Run: headless pygame with SDL's dummy video driver; simulated clock (each Clock.tick advances the game by its frame time, no real sleeping); random seed 0; keys injected as events and as key.get_pressed() state; mouse plan: one left click at the window centre at the start of phase 2, then a move to the lower-right quarter at the start of phase 3.
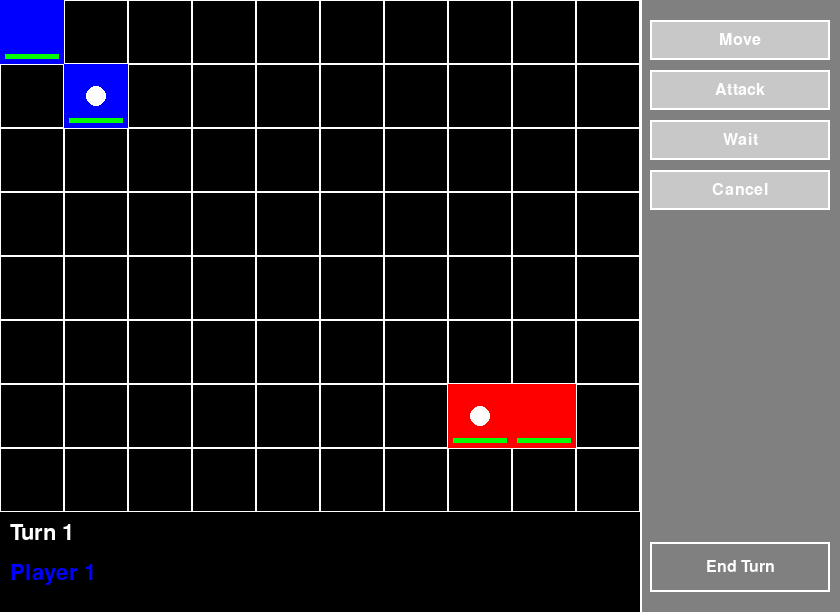
Frame 1 of 4 · flips 1–60 · no input
Frame 2 of 4 · flips 61–180 · clicked the window centre · tapped SPACE, RETURN · held RIGHT (→), D · screen unchanged from frame 1, image omitted
Frame 3 of 4 · flips 181–300 · moved the mouse to the lower-right quarter · held DOWN (↓), S · screen unchanged from frame 2, image omitted
Frame 4 of 4 · flips 301–420 · held LEFT (←), A, UP (↑), W · screen unchanged from frame 3, image omitted

The pygame program that drew these frames:

import pygame
import sys
from enum import Enum
from typing import List, Tuple, Optional, Dict

# Initialize Pygame
pygame.init()

# Constants
TILE_SIZE = 64
GRID_WIDTH = 10
GRID_HEIGHT = 8
SIDEBAR_WIDTH = 200
SCREEN_WIDTH = GRID_WIDTH * TILE_SIZE + SIDEBAR_WIDTH
SCREEN_HEIGHT = GRID_HEIGHT * TILE_SIZE + 100
FPS = 60

# Colors
WHITE = (255, 255, 255)
BLACK = (0, 0, 0)
RED = (255, 0, 0)
BLUE = (0, 0, 255)
GRAY = (128, 128, 128)
GREEN = (0, 255, 0)
DARK_GREEN = (0, 100, 0)
LIGHT_GRAY = (200, 200, 200)
TRANSPARENT_GREEN = (0, 255, 0, 128)

class Button:
    def __init__(self, x: int, y: int, width: int, height: int, text: str, enabled: bool = True):
        self.rect = pygame.Rect(x, y, width, height)
        self.text = text
        self.color = GRAY
        self.hover_color = DARK_GREEN
        self.disabled_color = LIGHT_GRAY
        self.text_color = WHITE
        self.font = pygame.font.Font(None, 24)
        self.is_hovered = False
        self.enabled = enabled

    def draw(self, screen):
        if not self.enabled:
            color = self.disabled_color
        else:
            color = self.hover_color if self.is_hovered else self.color
        
        pygame.draw.rect(screen, color, self.rect)
        pygame.draw.rect(screen, WHITE, self.rect, 2)
        
        text_surface = self.font.render(self.text, True, self.text_color)
        text_rect = text_surface.get_rect(center=self.rect.center)
        screen.blit(text_surface, text_rect)

    def handle_event(self, event) -> bool:
        if not self.enabled:
            return False
            
        if event.type == pygame.MOUSEMOTION:
            self.is_hovered = self.rect.collidepoint(event.pos)
            
        elif event.type == pygame.MOUSEBUTTONDOWN:
            if self.is_hovered:
                return True
        return False

class UnitType(Enum):
    SOLDIER = 1
    ARCHER = 2

    def get_info(self) -> Dict:
        if self == UnitType.SOLDIER:
            return {
                "name": "Soldier",
                "description": "Strong melee unit",
                "max_hp": 100,
                "attack": 50,
                "move_range": 3,
                "attack_range": 1
            }
        else:
            return {
                "name": "Archer",
                "description": "Ranged attack unit",
                "max_hp": 75,
                "attack": 40,
                "move_range": 2,
                "attack_range": 3
            }

class Unit:
    def __init__(self, unit_type: UnitType, x: int, y: int, player: int):
        self.unit_type = unit_type
        self.x = x
        self.y = y
        self.player = player
        self.moved = False
        self.attacked = False
        
        info = unit_type.get_info()
        self.max_hp = info["max_hp"]
        self.attack = info["attack"]
        self.move_range = info["move_range"]
        self.attack_range = info["attack_range"]
        self.hp = self.max_hp

class GUI:
    def __init__(self, game):
        self.game = game
        self.action_buttons = {
            "move": Button(SCREEN_WIDTH - 190, 20, 180, 40, "Move"),
            "attack": Button(SCREEN_WIDTH - 190, 70, 180, 40, "Attack"),
            "wait": Button(SCREEN_WIDTH - 190, 120, 180, 40, "Wait"),
            "cancel": Button(SCREEN_WIDTH - 190, 170, 180, 40, "Cancel"),
            "end_turn": Button(SCREEN_WIDTH - 190, SCREEN_HEIGHT - 70, 180, 50, "End Turn")
        }
        self.mode = "normal"  # normal, move, attack
        self.font = pygame.font.Font(None, 24)
        self.title_font = pygame.font.Font(None, 32)

    def draw_sidebar(self):
        # Draw sidebar background
        sidebar_rect = pygame.Rect(SCREEN_WIDTH - SIDEBAR_WIDTH, 0, SIDEBAR_WIDTH, SCREEN_HEIGHT)
        pygame.draw.rect(self.game.screen, GRAY, sidebar_rect)
        pygame.draw.line(self.game.screen, WHITE, (SCREEN_WIDTH - SIDEBAR_WIDTH, 0), 
                        (SCREEN_WIDTH - SIDEBAR_WIDTH, SCREEN_HEIGHT), 2)

        # Draw action buttons
        for button in self.action_buttons.values():
            button.draw(self.game.screen)

        # Draw unit info if selected
        if self.game.selected_unit:
            unit = self.game.selected_unit
            info = unit.unit_type.get_info()
            
            # Unit title
            title = self.title_font.render(info["name"], True, WHITE)
            self.game.screen.blit(title, (SCREEN_WIDTH - 190, 220))
            
            # Unit stats
            stats_text = [
                f"HP: {unit.hp}/{unit.max_hp}",
                f"Attack: {unit.attack}",
                f"Move Range: {unit.move_range}",
                f"Attack Range: {unit.attack_range}",
                f"Status: {'Acted' if unit.moved and unit.attacked else 'Ready'}"
            ]
            
            for i, text in enumerate(stats_text):
                surface = self.font.render(text, True, WHITE)
                self.game.screen.blit(surface, (SCREEN_WIDTH - 190, 260 + i * 25))

    def draw_game_info(self):
        # Draw current player and turn info
        player_color = BLUE if self.game.current_player == 1 else RED
        turn_text = self.title_font.render(f"Turn {self.game.turn}", True, WHITE)
        player_text = self.title_font.render(f"Player {self.game.current_player}", True, player_color)
        
        self.game.screen.blit(turn_text, (10, SCREEN_HEIGHT - 90))
        self.game.screen.blit(player_text, (10, SCREEN_HEIGHT - 50))

    def update_button_states(self):
        selected = self.game.selected_unit
        
        for button in self.action_buttons.values():
            button.enabled = True
        
        if not selected:
            self.action_buttons["move"].enabled = False
            self.action_buttons["attack"].enabled = False
            self.action_buttons["wait"].enabled = False
            self.action_buttons["cancel"].enabled = False
        else:
            if selected.moved:
                self.action_buttons["move"].enabled = False
            if selected.attacked:
                self.action_buttons["attack"].enabled = False

    def handle_button_events(self, event) -> bool:
        for action, button in self.action_buttons.items():
            if button.handle_event(event):
                if action == "move":
                    self.mode = "move"
                elif action == "attack":
                    self.mode = "attack"
                elif action == "wait":
                    if self.game.selected_unit:
                        self.game.selected_unit.moved = True
                        self.game.selected_unit.attacked = True
                        self.game.selected_unit = None
                    self.mode = "normal"
                elif action == "cancel":
                    self.game.selected_unit = None
                    self.mode = "normal"
                elif action == "end_turn":
                    self.game.end_turn()
                    self.game.selected_unit = None
                    self.mode = "normal"
                return True
        return False

class Game:
    def __init__(self):
        self.screen = pygame.display.set_mode((SCREEN_WIDTH, SCREEN_HEIGHT))
        pygame.display.set_caption("Strategy Game")
        self.clock = pygame.time.Clock()
        
        self.units: List[Unit] = []
        self.selected_unit: Optional[Unit] = None
        self.current_player = 1
        self.turn = 1
        
        self.gui = GUI(self)
        
        # Initialize some units
        self.units.append(Unit(UnitType.SOLDIER, 0, 0, 1))
        self.units.append(Unit(UnitType.ARCHER, 1, 1, 1))
        self.units.append(Unit(UnitType.SOLDIER, 8, 6, 2))
        self.units.append(Unit(UnitType.ARCHER, 7, 6, 2))

    def get_unit_at(self, x: int, y: int) -> Optional[Unit]:
        for unit in self.units:
            if unit.x == x and unit.y == y:
                return unit
        return None

    def is_valid_move(self, unit: Unit, x: int, y: int) -> bool:
        if x < 0 or x >= GRID_WIDTH or y < 0 or y >= GRID_HEIGHT:
            return False
        if self.get_unit_at(x, y):
            return False
        distance = abs(unit.x - x) + abs(unit.y - y)
        return distance <= unit.move_range and not unit.moved

    def is_valid_attack(self, unit: Unit, target: Unit) -> bool:
        if unit.attacked or target.player == unit.player:
            return False
        distance = abs(unit.x - target.x) + abs(unit.y - target.y)
        return distance <= unit.attack_range

    def perform_attack(self, attacker: Unit, defender: Unit):
        defender.hp -= attacker.attack
        attacker.attacked = True
        if defender.hp <= 0:
            self.units.remove(defender)

    def end_turn(self):
        self.current_player = 3 - self.current_player
        if self.current_player == 1:
            self.turn += 1
        for unit in self.units:
            unit.moved = False
            unit.attacked = False

    def draw_grid(self):
        for x in range(GRID_WIDTH):
            for y in range(GRID_HEIGHT):
                rect = pygame.Rect(x * TILE_SIZE, y * TILE_SIZE, TILE_SIZE, TILE_SIZE)
                pygame.draw.rect(self.screen, WHITE, rect, 1)

    def draw_units(self):
        for unit in self.units:
            color = BLUE if unit.player == 1 else RED
            rect = pygame.Rect(unit.x * TILE_SIZE, unit.y * TILE_SIZE, TILE_SIZE, TILE_SIZE)
            pygame.draw.rect(self.screen, color, rect)
            
            if unit.unit_type == UnitType.ARCHER:
                pygame.draw.circle(self.screen, WHITE, 
                                (unit.x * TILE_SIZE + TILE_SIZE//2, 
                                 unit.y * TILE_SIZE + TILE_SIZE//2), 10)
            
            # Draw HP bar
            hp_rect = pygame.Rect(unit.x * TILE_SIZE + 5, 
                                unit.y * TILE_SIZE + TILE_SIZE - 10,
                                (TILE_SIZE - 10) * (unit.hp / unit.max_hp),
                                5)
            pygame.draw.rect(self.screen, GREEN, hp_rect)

    def draw_range_overlay(self):
        if not self.selected_unit:
            return
            
        if self.gui.mode == "move":
            for x in range(GRID_WIDTH):
                for y in range(GRID_HEIGHT):
                    if self.is_valid_move(self.selected_unit, x, y):
                        rect = pygame.Rect(x * TILE_SIZE, y * TILE_SIZE,
                                        TILE_SIZE, TILE_SIZE)
                        pygame.draw.rect(self.screen, GREEN, rect, 2)
        
        elif self.gui.mode == "attack":
            for unit in self.units:
                if self.is_valid_attack(self.selected_unit, unit):
                    rect = pygame.Rect(unit.x * TILE_SIZE, unit.y * TILE_SIZE,
                                    TILE_SIZE, TILE_SIZE)
                    pygame.draw.rect(self.screen, RED, rect, 2)

    def run(self):
        running = True
        while running:
            for event in pygame.event.get():
                if event.type == pygame.QUIT:
                    running = False
                
                # Handle GUI button events
                if self.gui.handle_button_events(event):
                    continue
                    
                elif event.type == pygame.MOUSEBUTTONDOWN:
                    x = event.pos[0] // TILE_SIZE
                    y = event.pos[1] // TILE_SIZE

                    if x >= GRID_WIDTH or y >= GRID_HEIGHT:
                        continue

                    clicked_unit = self.get_unit_at(x, y)

                    if self.gui.mode == "normal":
                        if clicked_unit and clicked_unit.player == self.current_player:
                            self.selected_unit = clicked_unit

                    elif self.gui.mode == "move":
                        if self.is_valid_move(self.selected_unit, x, y):
                            self.selected_unit.x = x
                            self.selected_unit.y = y
                            self.selected_unit.moved = True
                            self.gui.mode = "normal"

                    elif self.gui.mode == "attack":
                        if clicked_unit and self.is_valid_attack(self.selected_unit, clicked_unit):
                            self.perform_attack(self.selected_unit, clicked_unit)
                            self.gui.mode = "normal"

            # Update GUI button states
            self.gui.update_button_states()

            # Draw
            self.screen.fill(BLACK)
            self.draw_grid()
            self.draw_units()
            self.draw_range_overlay()
            self.gui.draw_sidebar()
            self.gui.draw_game_info()

            pygame.display.flip()
            self.clock.tick(FPS)

        pygame.quit()

if __name__ == "__main__":
    game = Game()
    game.run()
